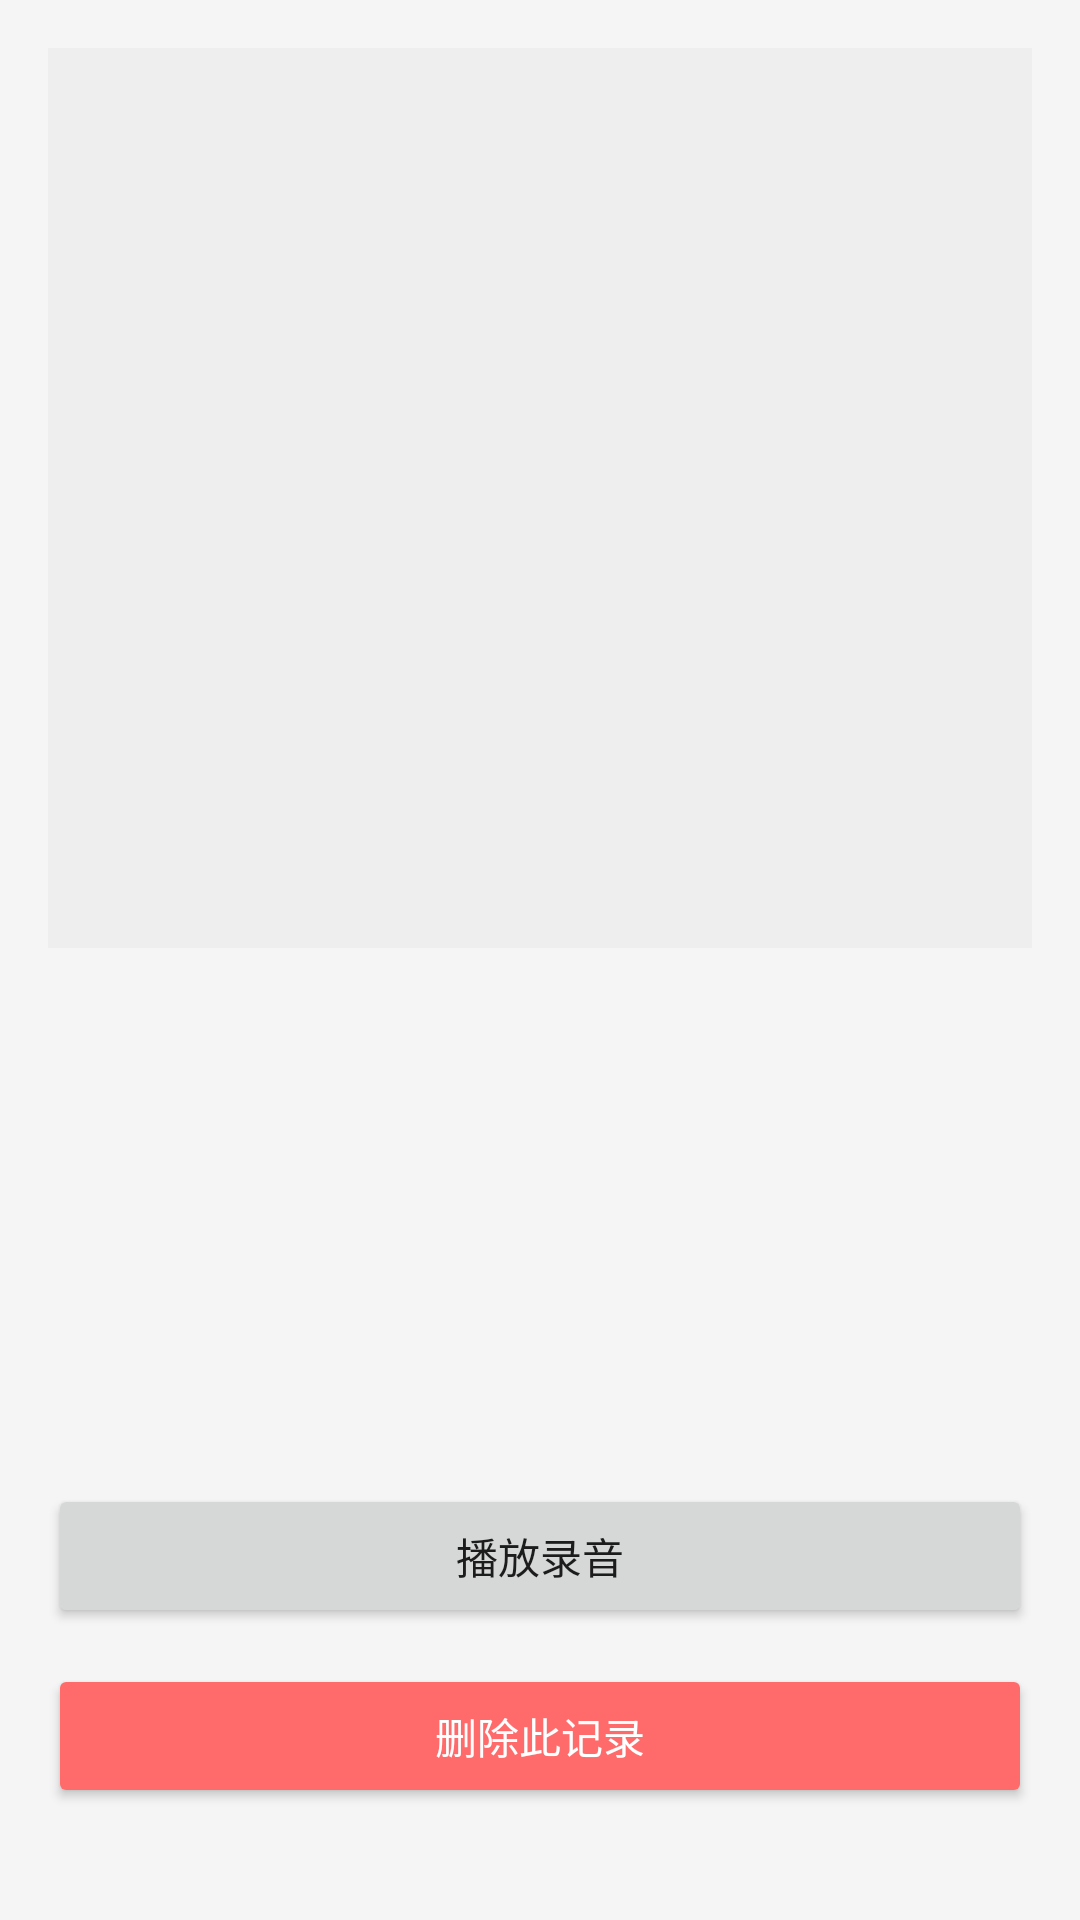

The Android layout XML behind this screen, and the referenced resources:
<!-- AndroidManifest.xml: application theme Theme.MealDiary -->
<!-- res/layout/activity_detail.xml -->
<?xml version="1.0" encoding="utf-8"?>
<ScrollView xmlns:android="http://schemas.android.com/apk/res/android"
    android:layout_width="match_parent"
    android:layout_height="match_parent"
    android:padding="16dp">

    <LinearLayout
        android:layout_width="match_parent"
        android:layout_height="wrap_content"
        android:orientation="vertical">

        <ImageView
            android:id="@+id/ivPhoto"
            android:layout_width="match_parent"
            android:layout_height="300dp"
            android:scaleType="centerCrop"
            android:background="#eee" />

        <TextView
            android:id="@+id/tvFoodName"
            android:layout_width="wrap_content"
            android:layout_height="wrap_content"
            android:textSize="24sp"
            android:textStyle="bold"
            android:layout_marginTop="16dp" />

        <TextView
            android:id="@+id/tvMealType"
            android:layout_width="wrap_content"
            android:layout_height="wrap_content"
            android:textSize="16sp"
            android:layout_marginTop="8dp" />

        <TextView
            android:id="@+id/tvTime"
            android:layout_width="wrap_content"
            android:layout_height="wrap_content"
            android:textSize="14sp"
            android:textColor="#888"
            android:layout_marginTop="4dp" />

        <TextView
            android:id="@+id/tvNote"
            android:layout_width="match_parent"
            android:layout_height="wrap_content"
            android:textSize="16sp"
            android:layout_marginTop="16dp"
            android:padding="12dp"
            android:background="#f5f5f5" />

        <Button
            android:id="@+id/btnPlayAudio"
            android:layout_width="match_parent"
            android:layout_height="wrap_content"
            android:text="播放录音"
            android:layout_marginTop="16dp" />

        <Button
            android:id="@+id/btnDelete"
            android:layout_width="match_parent"
            android:layout_height="wrap_content"
            android:text="删除此记录"
            android:backgroundTint="#FF6B6B"
            android:textColor="#FFFFFF"
            android:layout_marginTop="12dp" />

    </LinearLayout>
</ScrollView>
<!-- resources referenced by this layout -->
<resources>
  <style name="Theme.MealDiary" parent="Theme.MaterialComponents.Light.NoActionBar">
          
          <item name="colorPrimary">#4CAF50</item>
          <item name="colorPrimaryVariant">#388E3C</item>
          <item name="colorOnPrimary">#FFFFFF</item>
          
          <item name="colorSecondary">#FF9800</item>
          <item name="colorSecondaryVariant">#F57C00</item>
          <item name="colorOnSecondary">#FFFFFF</item>
          
          <item name="android:colorBackground">#F5F5F5</item>
          <item name="colorSurface">#FFFFFF</item>
      </style>
</resources>
